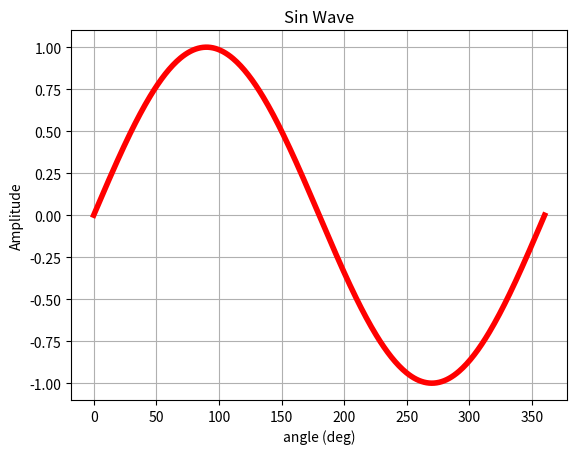
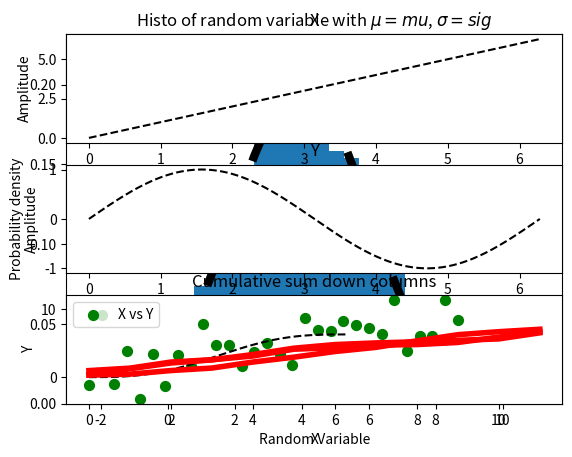

Write the Python code that produced these figures, in order.
# import numpy and other stuff for this tutorial
import numpy as np
from numpy import pi
import matplotlib.pyplot as plt
from scipy.stats import norm

# set up an array and figure out shape...
my_array = np.arange(10)    # the interval includes `start` but excludes `stop`, overal interval [start...stop-1]
print(my_array)
my_array.shape     

# reshape array
my_array = np.arange(10)
my_array = my_array.reshape(2,5)   # why is (2,5) and (5,2) ok but (2,6) not ok? 
my_array.shape   

# neat trick...can also reshape with 'shape' and use a -1 which means 'whatever works' 
my_array = np.arange(42)
my_array.shape = 2,3,-1  
my_array.shape

print('Dims of data: ', my_array.ndim)              # number of dims
print('Size of each element (bytes): ', my_array.itemsize)          # size of each element in bytes
print('Total number of elements in array: ', my_array.size)         # total number of elements in array
print('Name of data type: ', my_array.dtype.name)   # name of data type (float, int32, int64 etc)

# will infer data type based on input values...here we have 1 float so the whole thing is float
float_array = np.array([1.1,2,3])  
float_array.dtype.name             # or np.dtype

int_array = np.array([[1,2,3], [6,7,8]], dtype = 'int64')   # complex, float32, float64, int32, uint32 (unsigned int32), etc
int_array.dtype
print(int_array.shape)
int_array

int_array = np.array([[1.1,2.7,3.4], [6.9,7.5,8.2]], dtype = 'int64')   # complex, float32, float64, int32, uint32 (unsigned int32), etc
int_array

# note the () around the dims because you specify as a tuple...default type is float64
zero_array = np.zeros( (3,4) )   
print('Data type:', zero_array.dtype)

# explicilty declare data type
zero_array = np.zeros( (3,4), dtype=np.int32)   # 
print('Data type:', zero_array.dtype)
print(zero_array)

# ones
# note the 3D output below...4, 4x4 squares of floating point 1s...
np.ones( (4,4,4), dtype=np.float64 )           

# and empty...not really 'empty' but initialized with varible output determined by current state of memory
np.empty( (2,2,2), dtype = np.float32)

seq_array = np.arange(10)    # 0-9...remember - counting starts at 0! 
print(seq_array)

# can specify start, stop and step
seq_array = np.arange(0,30,5)     # start, stop (stop at < X), step size
print(seq_array)
# note that 30 is not in there...

seq_array = np.arange(0,10,.5)    # decimal input is ok too (and again - stop is NOT included)
print(seq_array)

# start, stop, number of linearly spaced steps between start and stop...note that start AND stop included!
lin_array = np.linspace(0,20,9) 
print(lin_array)

lin_array = np.linspace(0, 2*pi, 360)
sin_wave = np.sin(lin_array)

# plotting

h = plt.plot(lin_array*180/pi, sin_wave, 'r-', linewidth = 4)    # specify x,y data...convert rad to deg for x-axis

# label each axis and give it a title
plt.xlabel('angle (deg)')
plt.ylabel('Amplitude')
plt.title('Sin Wave')
plt.grid(1)
plt.show()

# figure out all settings to tweak...
plt.setp(h) 



rand_array = np.random.rand(1,16)   # drawn from uniform over [0,1]
print(rand_array)

rand_array = np.random.randn(2,6)   # drawn from normal with mean 0 and variance 1
print(rand_array)

# shift the mean and scale the variance for a N(mu,var)
samples = 1000
mu = 4
sig = 2

# generate the array of rand numbers 
rand_array = (sig * np.random.randn(samples,1)) + mu   # drawn from normal with mean mu and variance sig
rand_array

# plot
num_bins = 30

fig, ax = plt.subplots()

# generate the histogram
n, bins, patches = ax.hist(rand_array, num_bins, density=1)

# generate a pdf evaled at 'bins' to draw a smooth function - this works because we used randn to generate the data
y = norm.pdf(bins, mu, sig)
ax.plot(bins, y, 'k--', linewidth = 6)
ax.set_xlabel('Random Variable')
ax.set_ylabel('Probability density')
ax.set_title('Histo of random variable with $\mu=mu$, $\sigma=sig$')

# show the plot
plt.show()


x = np.linspace(0,2*pi,360)
y = np.sin(x)

print(x-y)

plt.subplot(3, 1, 1)
plt.plot(x, x, 'k--')
plt.title('X')
plt.ylabel('Amplitude')

plt.subplot(3, 1, 2)
plt.plot(x, y, 'k--')
plt.title('Y')
plt.xlabel('angle')
plt.ylabel('Amplitude')

plt.subplot(3, 1, 3)
plt.plot(x, x-y, 'k--')
plt.title('X-Y')
plt.xlabel('angle')
plt.ylabel('Amplitude')

plt.show()

x = np.ones( (1,10) )

# then some C style stuff...
x += 3
print(x)

# note that it builds...so the x+=3 modifies x
x *= 2
print(x)

x = np.arange(10, dtype='int32')
print('x data type: ', x.dtype)

y = np.random.randn(1,10)
print('y data type: ', y.dtype)

# now multiply the int32 array with the float64 array and answer should be the higher precision of the two (float64)
z = x * y 
print(z)
print('z data type: ', z.dtype)

x = np.arange(10).reshape(2,5)   # 2 x 5 matrix
print(x)
x.sum()                          # sum of all elements
print(x.sum(axis=0))             # sum of each column (across 1st dim)
print(x.sum(axis=1))             # sum of each row (across 2nd dim)
print(x.sum(0))                  # don't need the axis arg

x = np.random.rand(12,3)  
print(x.min())           # min of entire matrix
print(x.min(0))          # min across 1st dim
print(x.max(1))          # max across 2nd dim
print(x.cumprod(1))      # cumulative product across 2nd dim
y = x.cumsum(0)          # cumulative sum across 1st dim

r,c = y.shape
plt.plot(np.arange(r), y, 'r-', linewidth = 4)    
plt.xlabel('count')
plt.ylabel('cumulative sum')
plt.title('Cumulative sum down columns')
plt.show() 

N = 30
x = np.linspace(0,9,N)

print(np.exp(x))
print(np.sqrt(x))
print(np.add(x, x+2))                 # add two same-sized arrays
y = x + np.random.randn(1,len(x))*3   # make a second vector x + some randn noise 
print(np.corrcoef(x, y))              # correlation matrix

plt.scatter(x, y, s=50, c='green', alpha=1, label="X vs Y")  # note alpha or transparency
plt.xlabel("X")
plt.ylabel("Y")
plt.legend(loc=2)   # 1-4 for each corner of the plot
plt.show()

# all, any, apply_along_axis, argmax, argmin, argsort, average, ...
# bincount, ceil, clip, conj, corrcoef, cov, cross, cumprod, cumsum, ...
# diff, dot, floor, inner, inv, lexsort, max, maximum, mean, median, ...
# min, minimum, nonzero, outer, prod, re, round, sort, std, sum, trace, ...
# transpose, var, vdot, vectorize, where

x = np.arange(20)
y = np.linspace(0, 20, 21)
print(x)
print(y)

z = np.union1d(x,y)
print(z)

z = np.intersect1d(x,y)
print(z)

z = np.unique([np.append(x,y)])
print(z)

x = np.round(np.random.randn(6,8)*5)   # generate some random data from N(0,5), then round 

# flatten the array
y = x.ravel()   
print('Shape of x: ', x.shape, '\nShape of flattened x:', y.shape)  # newline example + multiple outputs...

# reshape
x = x.reshape(12,4)   # 48 element array reshaped from a 6x8 to a 12x4

# transpose - swap row/column
print(x.T)
print('Reshaped x: ', x.shape, '\nReshaped x transposed: ', x.T.shape)

# use floor and ceil to make two 5x6 arrays of rand numbers
x = np.floor(np.random.rand(5,6)*10)
y = np.ceil(np.random.rand(5,6)*2)

# vertical stacking of arrays...will make a 10x6
z = np.vstack((x,y))
print('shape of z after vert stacking x,y: ', z.shape)

# horizontal stacking of arrays...will make a 5x12
z = np.hstack((x,y))
print('shape of z after horizontal stacking x,y: ', z.shape)

# concatenate allows stacking along specified dim
z = np.concatenate((x,y),axis=0)   # vstack - stack rows on top of each other
print('shape of z after vertical concat x,y: ', z.shape)

z = np.concatenate((x,y),axis=1)   # hstack - stack columns next to each other
print('shape of z after horizontal concat x,y: ', z.shape)


x = np.arange(12)
print(x.shape)
y = x                   # creates another name to refer to x
print(y is x)           # y and x are the same object, so true

y.shape = 3,4    # because y is another name for x, this changes shape of x
print(x.shape)   # now x is a different size...  

x = np.linspace(0,9,10)

y = x.view()

print(y is x)        # no...

print(y.base is x)   # yes, because looking at the same data. 

# so you can change the shape of y and not affect x
y.shape = 2,5
print('Shape of x: ', x.shape, ' Shape of y: ', y.shape)

# but since the data is shared, changing data in y changes data in x
y[0,0] = 1000
print(x[0,])

z = x.copy()
print(z is x)       # not the same
print(z.base is x)  # does not share the same data

z[0] = -999         # since z is an independent copy, changing the data in z does not change x

print(x)